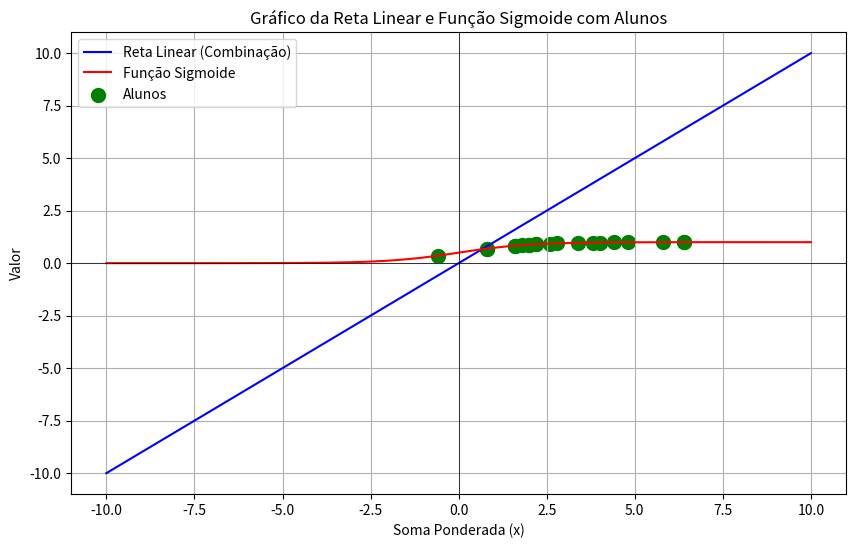

The matplotlib source for this figure:
import numpy as np
import matplotlib.pyplot as plt

# Definindo as entradas para 20 alunos (horas de estudo e sono)
horas_estudo = np.random.randint(1, 10, size=20)  # Horas de estudo variando de 1 a 10
horas_sono = np.random.randint(1, 10, size=20)  # Horas de sono variando de 1 a 10

# Definindo os pesos e bias
w1 = 0.6
w2 = 0.4
bias = -2

# Calculando a soma ponderada e a saída sigmoide para cada aluno
somas_ponderadas = (w1 * horas_estudo) + (w2 * horas_sono) + bias
saidas_sigmoide = 1 / (1 + np.exp(-somas_ponderadas))

# Imprimindo a soma ponderada e a probabilidade para cada aluno
for i in range(20):
    print(f"Aluno {i+1}: Horas de Estudo = {horas_estudo[i]}, Horas de Sono = {horas_sono[i]}")
    print(f"Soma Ponderada: {somas_ponderadas[i]:.2f}, Probabilidade (Sigmoide): {saidas_sigmoide[i]:.2f}")
    print("-" * 50)

# Gerando uma gama de valores para a soma ponderada (para o gráfico)
x_values = np.linspace(-10, 10, 100)

# Calculando a reta linear e a função sigmoide aplicada aos valores da gama
reta_linear = x_values
curva_sigmoide = 1 / (1 + np.exp(-x_values))

# Criando o gráfico
plt.figure(figsize=(10, 6))

# Plotando a reta da combinação linear (antes da sigmoide)
plt.plot(x_values, reta_linear, label='Reta Linear (Combinação)', color='blue')

# Plotando a curva da função sigmoide
plt.plot(x_values, curva_sigmoide, label='Função Sigmoide', color='red')

# Plotando os pontos dos alunos (soma ponderada e saída sigmoide)
plt.scatter(somas_ponderadas, saidas_sigmoide, color='green', s=100, label='Alunos')

# Adicionando títulos e legendas
plt.title('Gráfico da Reta Linear e Função Sigmoide com Alunos')
plt.xlabel('Soma Ponderada (x)')
plt.ylabel('Valor')
plt.axhline(0, color='black', linewidth=0.5)
plt.axvline(0, color='black', linewidth=0.5)
plt.legend()
plt.grid(True)

# Exibindo o gráfico
plt.show()
